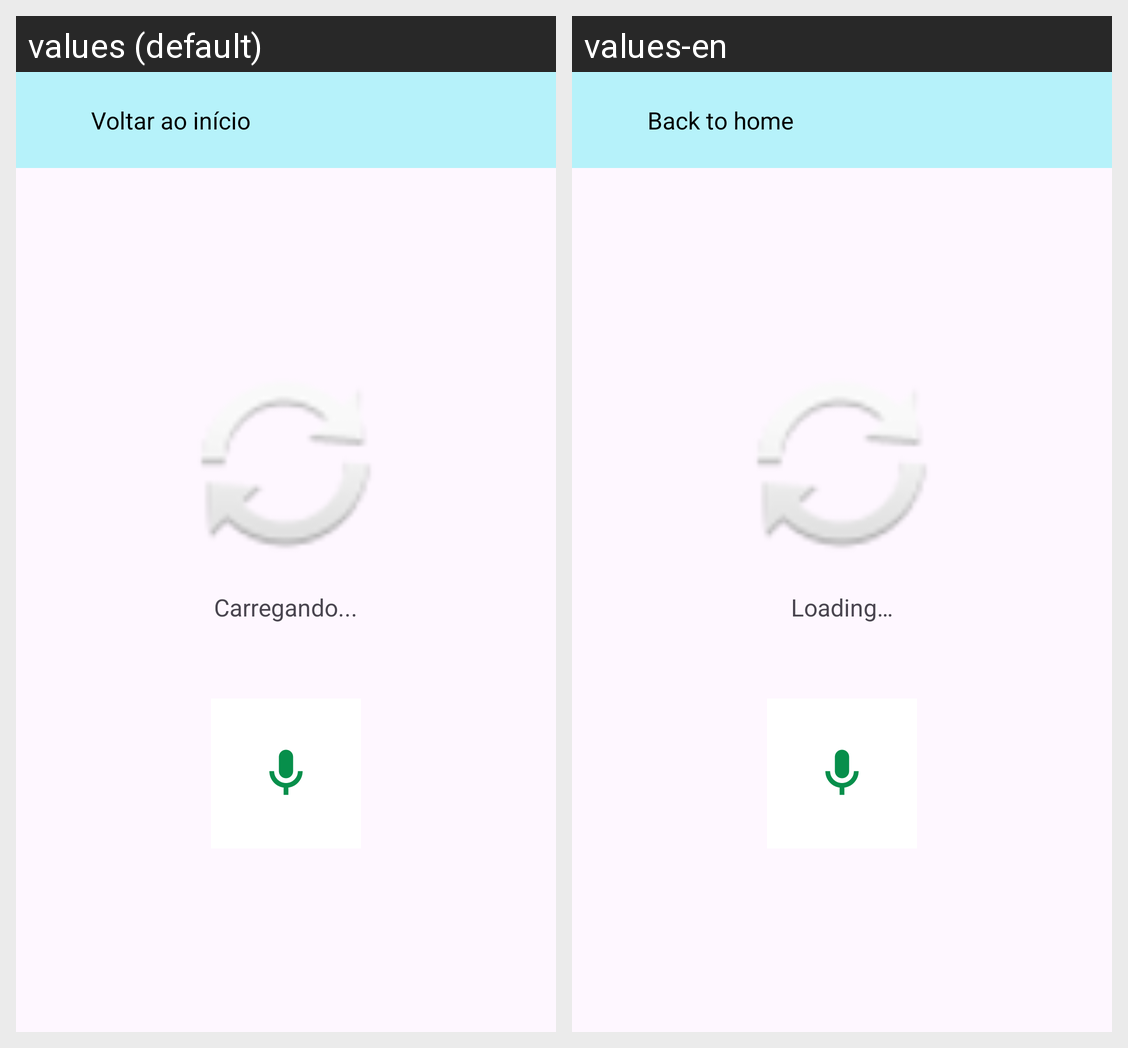

For this localized Android screen grid, give each drawn string resource with its value in every locale shown.
Android screen res/layout/activity_let_me_guest.xml rendered under 2 locales, left to right: values (default), values-en. Device: Nexus 5 (rendered at 1080×1920; each locale shown at half size, 540×960, under a caption strip naming it); theme Theme.ABCdoCadu.
Strings drawn on this screen, with the default value and each locale's value (text and hints the layout hard-codes, and strings that could not be matched under every locale, appear in the picture but are not listed):

ic_back
  values: Voltar ao início
  values-en: Back to home

loading
  values: Carregando...
  values-en: Loading…
